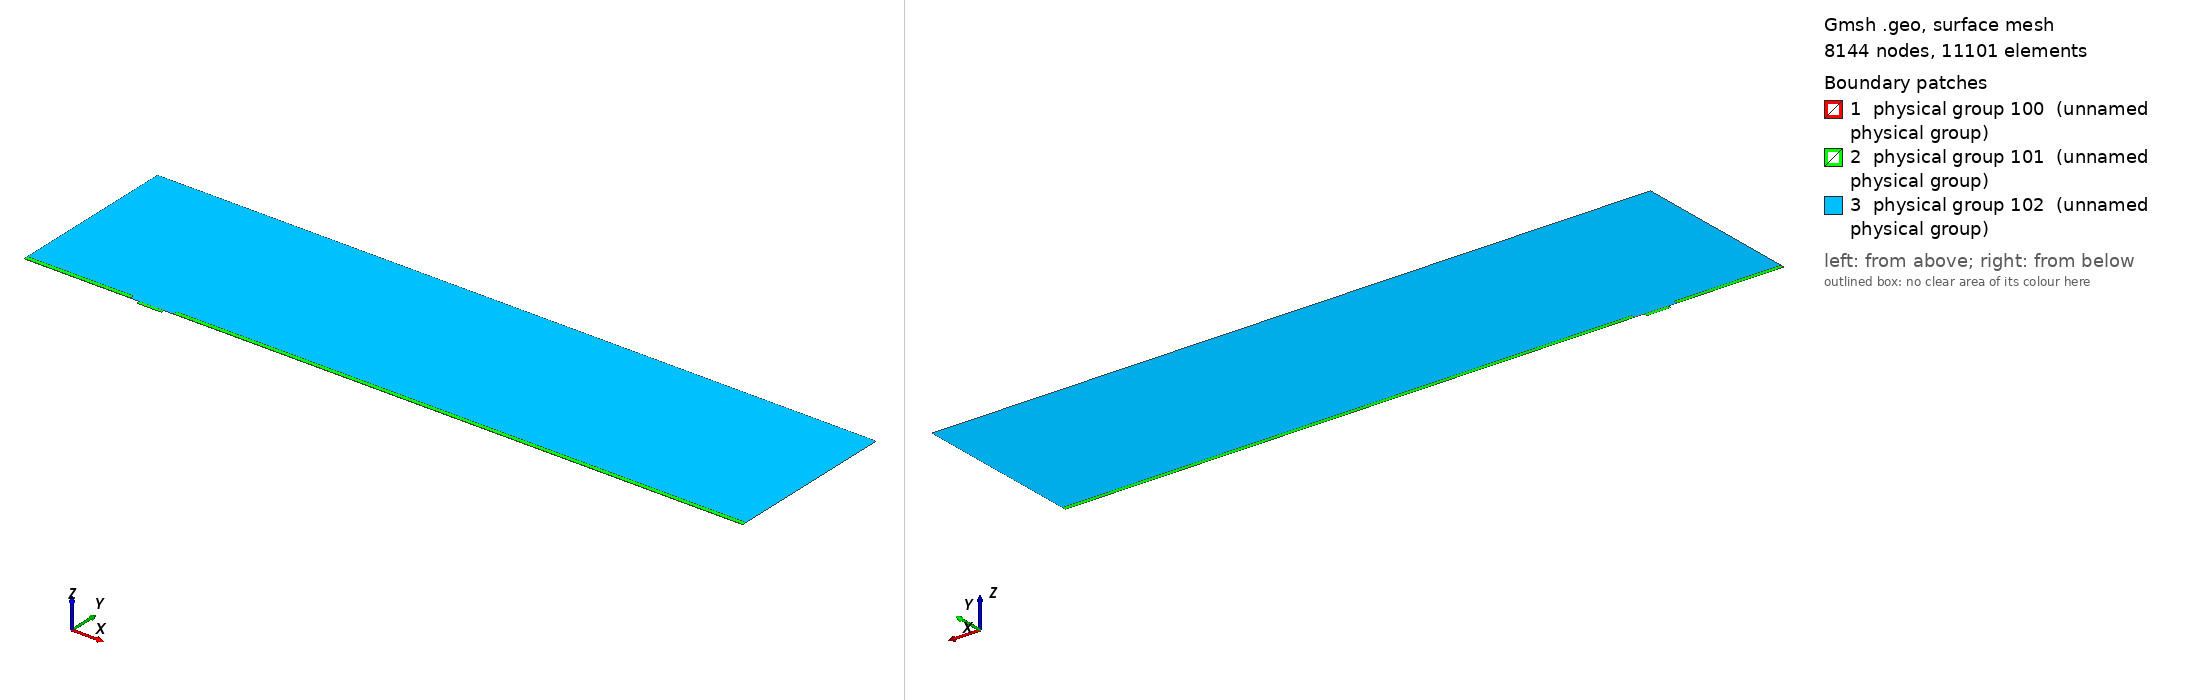

Gmsh geometry script, surface-meshed: 8144 nodes, 11101 surface elements. Boundary patches (legend numbers): 1 physical group 100 (unnamed physical group), 2 physical group 101 (unnamed physical group), 3 physical group 102 (unnamed physical group). Left view from above one corner, right view from below the opposite corner. Legend entries are the model's physical surfaces. The drawing asked Gmsh for element sizes between 1% and 20% of the model's largest extent; the script's own settings can give other sizes.

=== mesh.geo (drawn) ===
// Macro parameters
deltaStar = 1;
D = 3 * deltaStar; // depth of the gap 
W = 21 * deltaStar; // width of the gap
r = 8; // length of non-constant quads upstream and downstream of the gap
s = 8; // length of non-constant quads left and right inside the gap
BL = 0.25 * deltaStar; // height of the second layer of quad elements
BL_upper = 3.5 * deltaStar; // height of the third layer of quad elements
x0 = 100 * deltaStar; // x distance from inflow to gap
lengthOutflow = 500 * deltaStar; // length after the gap
x3 = W + lengthOutflow; // last point of the domain
height = 150 * deltaStar; // height of the triangular region
triagHeightRegion_inflow = height - BL - BL_upper; // height of the triangular region

// Micro parameters
dx = 0.05; // dx of square elements near the leading and trailing edge of the gap (most resolution-demanding points in the domain)
size_triag_v_top = 24; // size of the elements in the upper triangular region

// All the value below are between 0 and 1. =1  means the elements are all equal in size. Avoid using values very close to 1, because we dividing by log(p) in the formula.
dy_in_v_right = 1.5; // heighest quad in the upper layer of quads, in the right part of the gap
dy_in_v_left = 1.75; // heighest quad in the upper layer of quads, in the left part of the gap
//p_in_v_right = (W / 2 - dy_in_v_right) / (W / 2 - dx); // densitiy concentration of elements inside the gap, vertically, near the right wall.
//p_in_v_left = (W / 2 - dy_in_v_left) / (W / 2 - dx); // densitiy concentration of elements inside the gap, vertically, near the left wall.
// fit (check the file scripts/fit_gmsh.py for more details)
p_in_v_left = 1.04645449 - 0.72589797/(W - 5.47760158)^0.49073995; // densitiy concentration of elements inside the gap, vertically, near the left wall.
p_in_v_right = 1.01007546 - 1.01562315/(W - 1.82092136)^0.74948754; // densitiy concentration of elements inside the gap, vertically, near the right wall.
p_in_h = 0.9; // densitiy concentration of elements inside the gap, horizontally. 

p_out_h = 0.7; // densitiy concentration of elements outside the gap, horizontally.
p_out_h_upper = 0.7; // densitiy concentration of elements outside the gap, horizontally on the upper layer of quads
p_out_v_inflow_dense = 0.8; // densitiy concentration of elements outside the gap, vertically, near the inflow and the gap
p_out_v_inflow_sparse = 0.99; // densitiy concentration of elements outside the gap, vertically, near the inflow and far from the gap
p_out_v_outflow_dense = 0.9; // densitiy concentration of elements outside the gap, vertically, near the outflow and the gap
p_out_v_outflow_sparse = 0.995; // densitiy concentration of elements outside the gap, vertically, near the outflow and far from the gap
p_triag_h_inflow = 0.9; // densitiy concentration of elements in the triangular region of the domain, horizontally.
p_triag_h_outflow = p_triag_h_inflow; // densitiy concentration of elements in the triangular region of the domain, horizontally.

enlarge_triag_inflow = 1.1; // heigher the value, larger the elements in the triangular region near the inflow
enlarge_triag_outflow = 1.1; // heigher the value, larger the elements in the triangular region near the outflow

// Automated parameters 
a_in_v_right = dx / (W / 2);
a_in_v_left = dx / (W / 2);
a_in_h = dx / (D / 2);
a_out_h = dx / BL;
a_out_v_inflow_dense = dx / r;
a_out_v_outflow_dense = dx / r;

// for the derivation of the formula, see file 20250123_gmshFormula.md in the docs folder
N_in_v_right = Ceil( Log (a_in_v_right / (1 - p_in_v_right + a_in_v_right * p_in_v_right)) / Log(p_in_v_right) );
N_in_v_left = Ceil( Log (a_in_v_left / (1 - p_in_v_left + a_in_v_left * p_in_v_left)) / Log(p_in_v_left) );
N_in_h = Ceil( Log (a_in_h / (1 - p_in_h + a_in_h * p_in_h)) / Log(p_in_h) );
N_out_h = Ceil( Log (a_out_h / (1 - p_out_h + a_out_h * p_out_h)) / Log(p_out_h) ) + 1; // + 1 is to correct the fact that the distance is too small to properly approximate the dx length
N_out_v_inflow_dense = Ceil( Log (a_out_v_inflow_dense / (1 - p_out_v_inflow_dense + a_out_v_inflow_dense * p_out_v_inflow_dense)) / Log(p_out_v_inflow_dense) );
N_out_v_outflow_dense = Ceil( Log (a_out_v_outflow_dense / (1 - p_out_v_outflow_dense + a_out_v_outflow_dense * p_out_v_outflow_dense)) / Log(p_out_v_outflow_dense) );

p_for_a_out_v_inflow_sparse_computation = p_out_v_inflow_dense;
p_for_a_out_v_outflow_sparse_computation = (p_out_v_outflow_dense + p_out_v_outflow_dense) / 2;
a_out_v_inflow_sparse = r / (x0 - r) * (1 - p_for_a_out_v_inflow_sparse_computation) / (1 - p_for_a_out_v_inflow_sparse_computation^(N_out_v_inflow_dense + 1));
a_out_v_outflow_sparse = r / (lengthOutflow - r) * (1 - p_for_a_out_v_outflow_sparse_computation) / (1 - p_for_a_out_v_outflow_sparse_computation^(N_out_v_outflow_dense + 1));

N_out_v_inflow_sparse = Ceil( Log(a_out_v_inflow_sparse / (1 - p_out_v_inflow_sparse + a_out_v_inflow_sparse * p_out_v_inflow_sparse)) / Log(p_out_v_inflow_sparse) );
N_out_v_outflow_sparse = Ceil( Log(a_out_v_outflow_sparse / (1 - p_out_v_outflow_sparse + a_out_v_outflow_sparse * p_out_v_outflow_sparse)) / Log(p_out_v_outflow_sparse) );


// second layer of quads
a_out_h_upper = (BL) / (BL_upper) * (1 - p_out_h) / (1 - p_out_h^(N_out_h + 1));
N_out_h_upper = Ceil( Log(a_out_h_upper / (1 - p_out_h_upper + a_out_h_upper * p_out_h_upper)) / Log(p_out_h_upper) );

// ---------------------------
// for triangular region
// ---------------------------
a_triag_h_inflow = (BL_upper) / (triagHeightRegion_inflow) * (1 - p_out_h_upper) / (1 - p_out_h_upper^(N_out_h_upper + 1));
a_triag_h_outflow = a_triag_h_inflow;
N_triag_v_top = Ceil( (x3 + x0) / size_triag_v_top ); // we assume p_triag_v = 1, otherwise the formula is different
N_triag_h_inflow = Ceil( Log(a_triag_h_inflow / (1 - p_triag_h_inflow + a_triag_h_inflow * p_triag_h_inflow)) / Log(p_triag_h_inflow) );
N_triag_h_outflow = Ceil( Log(a_triag_h_outflow / (1 - p_triag_h_outflow + a_triag_h_outflow * p_triag_h_outflow)) / Log(p_triag_h_outflow) );
N_triag_h_inflow = Ceil( N_triag_h_inflow / enlarge_triag_inflow );
N_triag_h_outflow = Ceil( N_triag_h_outflow / enlarge_triag_outflow );

Point(1) = {-x0, 0, 0};
Point(2) = {0,0,0};
Point(3) = {0,-D,0};
Point(4) = {W,-D,0};
Point(5) = {W,0,0};
Point(6) = {x3,0,0};
Point(8) = {x3,height,0};
Point(7) = {x3,BL,0};
Point(9) = {-x0,height,0};
Point(10) = {-x0,BL,0};
Point(11) = {0,BL,0};
Point(12) = {W,BL,0};
Point(13) = {W/2,0,0};
Point(14) = {W/2,BL,0};
Point(15) = {0,-D/2,0};
Point(16) = {W/2,-D,0};
Point(17) = {W,-D/2,0};
Point(18) = {-r,0,0};
Point(19) = {-r,BL,0};
Point(20) = {W + r,0,0};
Point(21) = {W + r,BL,0};
Point(22) = {-x0,BL+BL_upper,0};
Point(23) = {-r,BL+BL_upper,0};
Point(24) = {W + r,BL+BL_upper,0};
Point(25) = {x3,BL+BL_upper,0};

Line(1) = {1,18};
Line(2) = {2,15};
Line(3) = {3,16};
Line(4) = {4,17};
Line(5) = {5,20};
Line(6) = {6,7};
Line(7) = {7,25};
Line(8) = {8,9};
Line(9) = {9,22};
Line(10) = {10,19};
Line(11) = {10,1};
Line(12) = {11,14};
Line(13) = {12,21};
Line(14) = {2,13};
Line(15) = {15,3};
Line(16) = {16,4};
Line(17) = {17,5};
Line(18) = {13,5};
Line(19) = {14,12};
Line(20) = {18,2};
Line(21) = {20,6};
Line(22) = {21,7};
Line(23) = {19,11};
Line(24) = {22,10};
Line(25) = {25,8};
Line(26) = {25,24};
Line(27) = {22,23};
Line(28) = {23,19};
Line(29) = {24,21};

// outer quads
Curve Loop(1) = {5, 21, 6, -22, -13, -19, -12, -23, -10, 11, 1, 20, 14, 18};
Plane Surface(1) = {1};

// inside gap
Curve Loop(2) = {2, 15, 3, 16, 4, 17, -18, -14};
Plane Surface(2) = {2};

// triangular region
Curve Loop(3) = {23, 12, 19, 13, -29, -26, 25, 8, 9, 27, 28};
Plane Surface(3) = {3};

// 3rd layer of quads
Curve Loop(4) = {-24, 27, 28,-10};
Curve Loop(5) = {-29, -26, -7, -22};

Plane Surface(4) = {4};
Plane Surface(5) = {5};


// This defines the surfaces that will be meshed with quad elements
Transfinite Surface {1} = {1, 6, 7, 10};
Transfinite Surface {2} = {3, 4, 5, 2}; // number '2' must match the number '2' of plane surface
Transfinite Surface {4} = {19, 23, 22, 10};
Transfinite Surface {5} = {7, 25, 24, 21};

Transfinite Curve {18, 16, 19} = N_in_v_right Using Progression p_in_v_right;
Transfinite Curve {-14, -3, -12} = N_in_v_left Using Progression p_in_v_left;

Transfinite Curve {-2, 15, 17, -4} = N_in_h Using Progression p_in_h;


Transfinite Curve {11, -6} = N_out_h Using Progression p_out_h;
Transfinite Curve {24, 28, 29, -7} = N_out_h_upper Using Progression p_out_h_upper;
Transfinite Curve {10, 1, 27} = N_out_v_inflow_sparse Using Progression p_out_v_inflow_sparse;
Transfinite Curve {20, 23} = N_out_v_inflow_dense Using Progression p_out_v_inflow_dense;
Transfinite Curve {-21, -22, 26} = N_out_v_outflow_sparse Using Progression p_out_v_outflow_sparse;
Transfinite Curve {-5, -13} = N_out_v_outflow_dense Using Progression p_out_v_outflow_dense;

Recombine Surface {1, 2, 4, 5};

// for triangluar region
Transfinite Curve {8} = N_triag_v_top Using Progression 1;
Transfinite Curve {-25} = N_triag_h_outflow Using Progression p_triag_h_outflow;
Transfinite Curve {9} = N_triag_h_inflow Using Progression p_triag_h_inflow;


// defining boundary
Physical Curve(1) = {9,24,11}; // inlet
Physical Curve(2) = {7,25,6}; // outlet
Physical Curve(3) = {8}; // top
Physical Curve(4) = {1, 20, 2, 15, 3, 16, 4, 17, 5, 21}; // wall


Physical Surface(100) = {1};
Physical Surface(101) = {2, 4, 5};
Physical Surface(102) = {3};
